Photos from the image-classification dataset "yolo_classification" in the GitHub repository BahayHakobo/Computer_vision_palm_tree. Its 3 classes are: black beetle damage, healthy trees, red beetle damage.

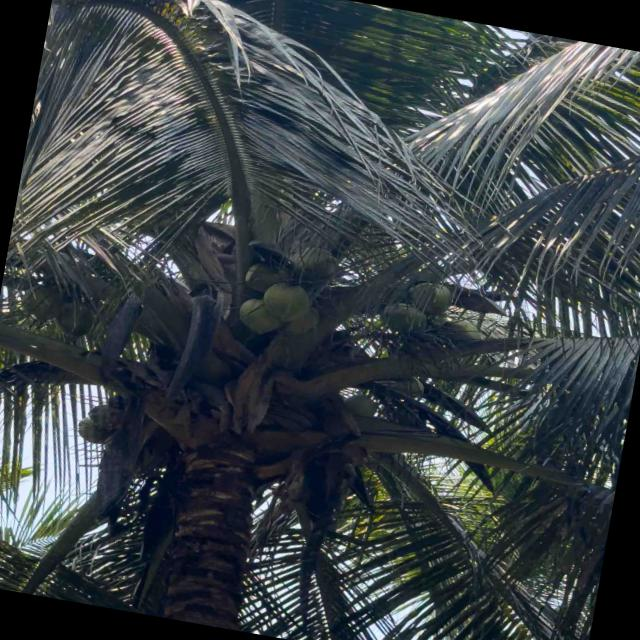
Label: healthy trees

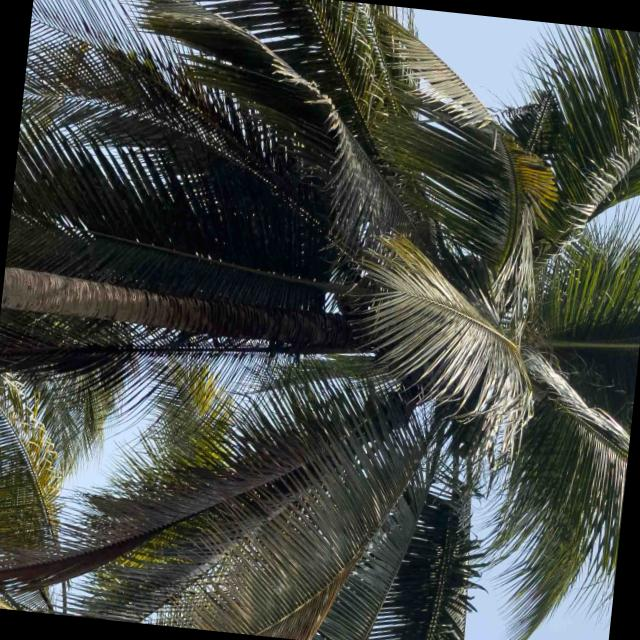
Label: healthy trees

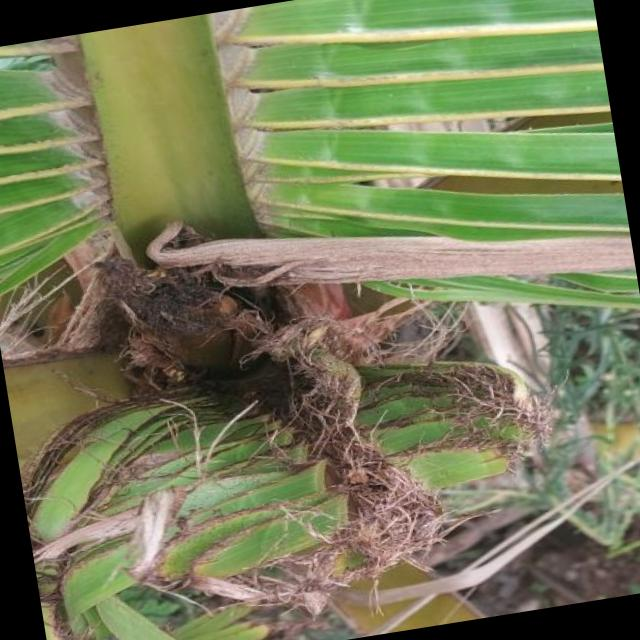
Label: black beetle damage

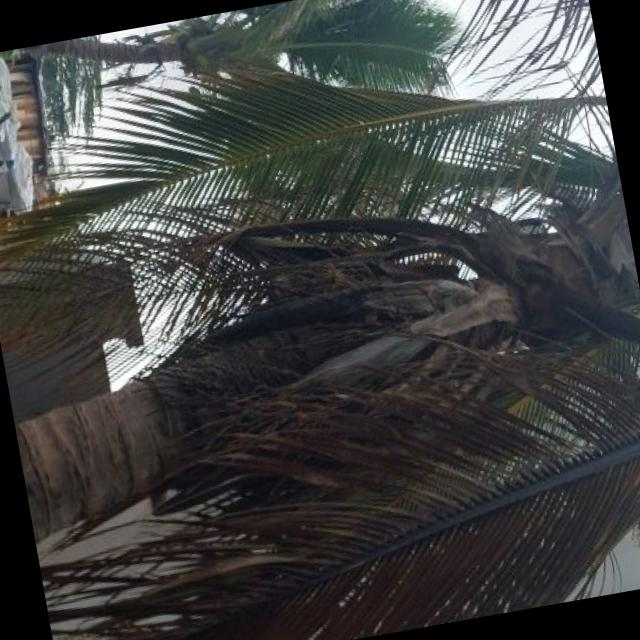
Label: red beetle damage

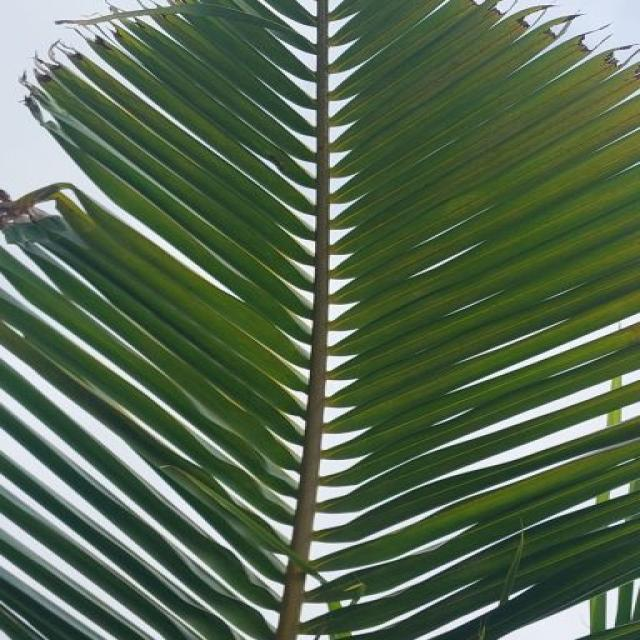
Label: black beetle damage

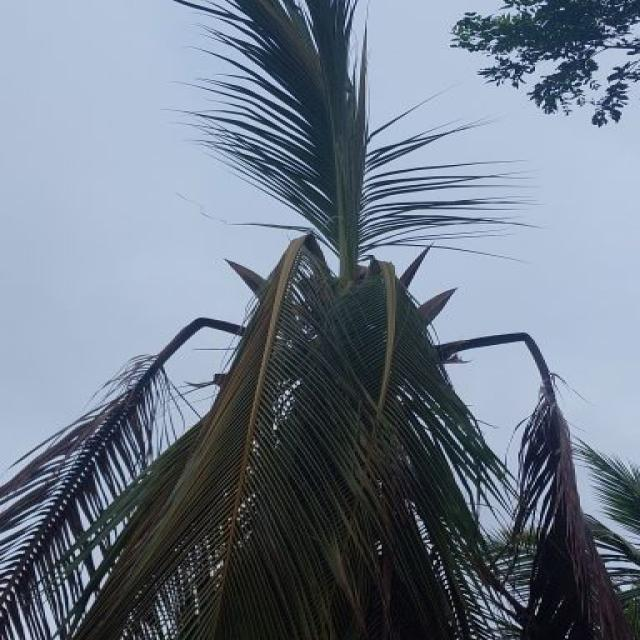
Label: red beetle damage
